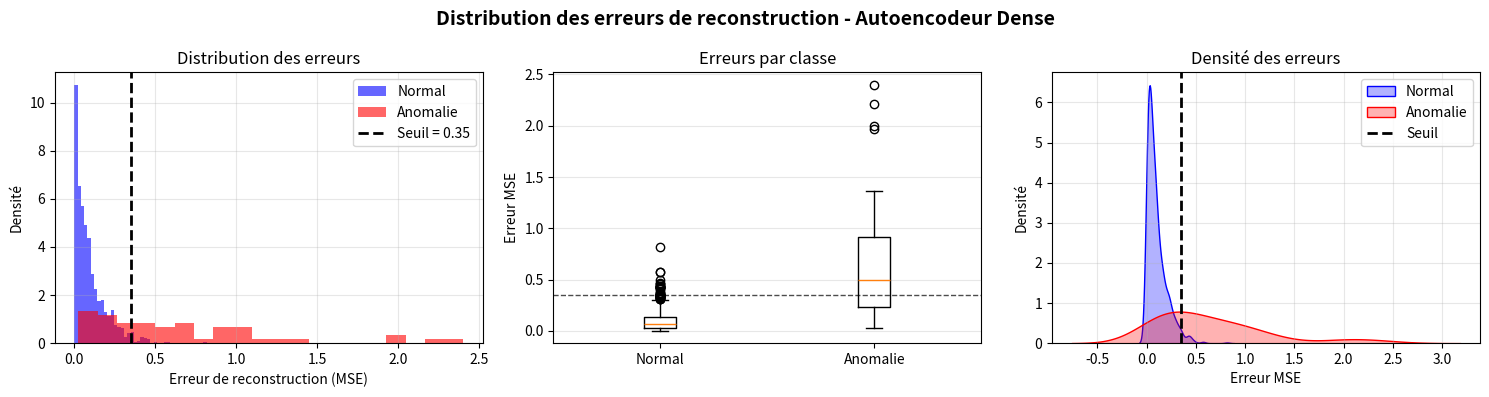
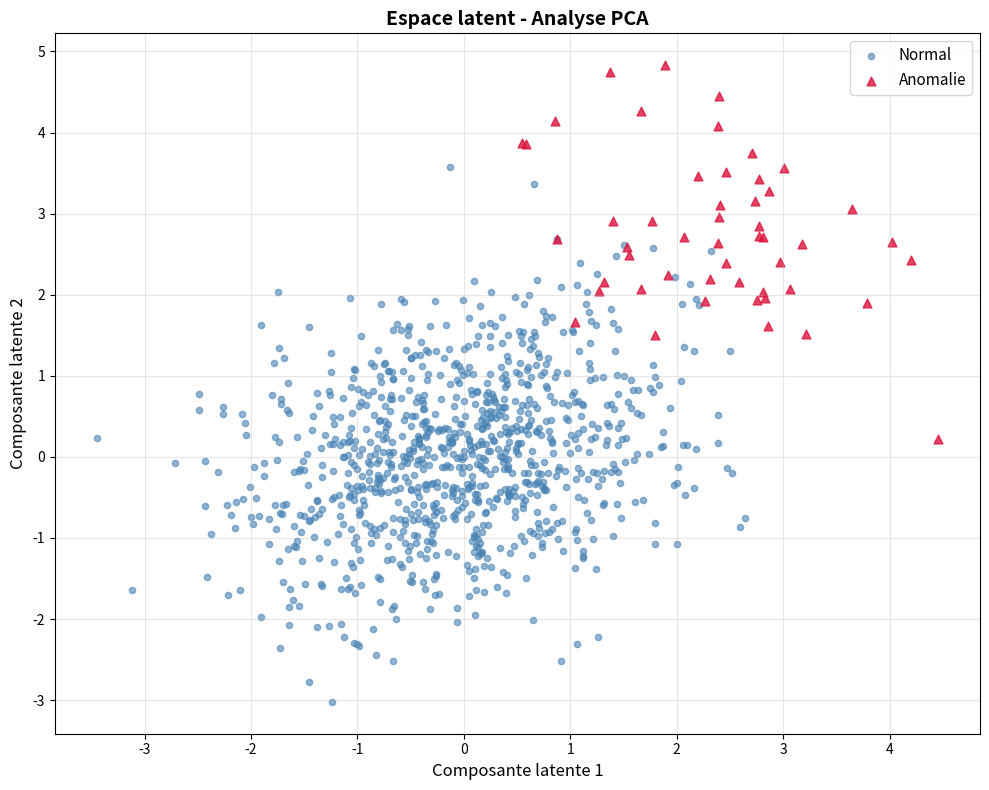
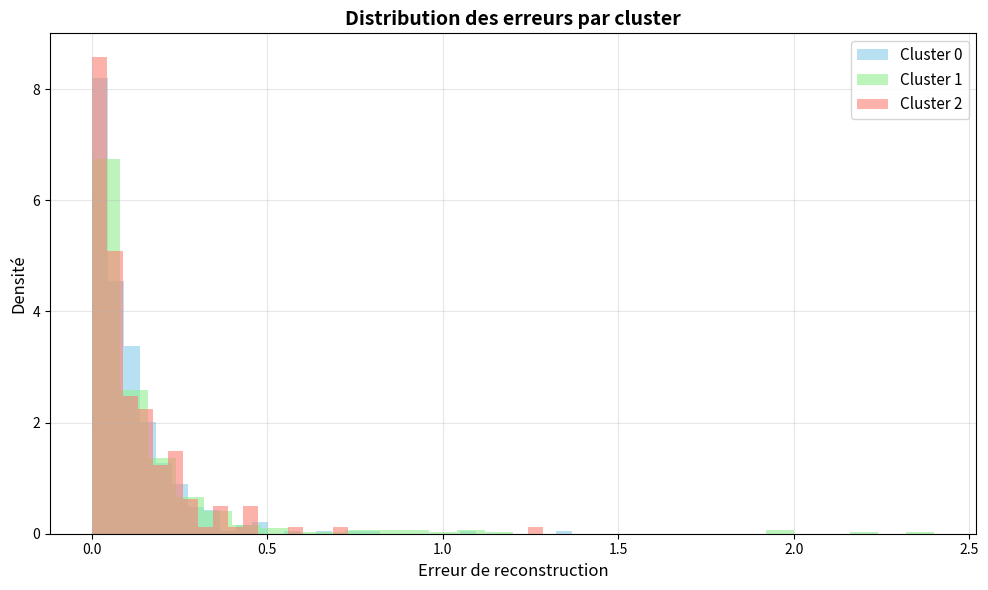

The script that saved these images, in order:
import numpy as np
import pandas as pd
import matplotlib.pyplot as plt
import seaborn as sns
import os
from pathlib import Path

print("GÉNÉRATION DES VISUALISATIONS POUR STREAMLIT")

#Créer un dossier pour les visualisations
os.makedirs("reports", exist_ok=True)

#Simuler/créer reconstruction_errors_distribution.png
print("\n1. Création: reconstruction_errors_distribution.png")

#Données simulées (ou charger depuis tes modèles)
np.random.seed(42)
n_normal = 950
n_anomaly = 50

#Erreurs de reconstruction simulées
errors_normal = np.random.exponential(scale=0.1, size=n_normal)
errors_anomaly = np.random.exponential(scale=0.8, size=n_anomaly)
all_errors = np.concatenate([errors_normal, errors_anomaly])
labels = np.concatenate([np.zeros(n_normal), np.ones(n_anomaly)])

#Seuil simulé
threshold = 0.35

fig, axes = plt.subplots(1, 3, figsize=(15, 4))

#Histogramme
axes[0].hist(errors_normal, bins=40, alpha=0.6, label='Normal', color='blue', density=True)
axes[0].hist(errors_anomaly, bins=20, alpha=0.6, label='Anomalie', color='red', density=True)
axes[0].axvline(threshold, color='black', linestyle='--', linewidth=2, label=f'Seuil = {threshold:.2f}')
axes[0].set_xlabel('Erreur de reconstruction (MSE)')
axes[0].set_ylabel('Densité')
axes[0].set_title('Distribution des erreurs')
axes[0].legend()
axes[0].grid(alpha=0.3)

#Boxplot
axes[1].boxplot([errors_normal, errors_anomaly], labels=['Normal', 'Anomalie'])
axes[1].axhline(threshold, color='black', linestyle='--', linewidth=1, alpha=0.7)
axes[1].set_ylabel('Erreur MSE')
axes[1].set_title('Erreurs par classe')
axes[1].grid(alpha=0.3, axis='y')

#KDE
sns.kdeplot(errors_normal, ax=axes[2], label='Normal', color='blue', fill=True, alpha=0.3)
sns.kdeplot(errors_anomaly, ax=axes[2], label='Anomalie', color='red', fill=True, alpha=0.3)
axes[2].axvline(threshold, color='black', linestyle='--', linewidth=2, label='Seuil')
axes[2].set_xlabel('Erreur MSE')
axes[2].set_ylabel('Densité')
axes[2].set_title('Densité des erreurs')
axes[2].legend()
axes[2].grid(alpha=0.3)

plt.suptitle('Distribution des erreurs de reconstruction - Autoencodeur Dense', fontsize=14, fontweight='bold')
plt.tight_layout()
plt.savefig('reconstruction_errors_distribution.png', dpi=150, bbox_inches='tight')
print("   ✅ reconstruction_errors_distribution.png sauvegardé")

#2. Créer latent_space_pca_analysis.png
print("\n2. Création: latent_space_pca_analysis.png")
fig2, ax = plt.subplots(figsize=(10, 8))

#Données simulées pour l'espace latent
latent_normal = np.random.multivariate_normal(
    mean=[0, 0], 
    cov=[[1, 0.3], [0.3, 1]], 
    size=n_normal
)
latent_anomaly = np.random.multivariate_normal(
    mean=[2.5, 2.5], 
    cov=[[1, -0.4], [-0.4, 1]], 
    size=n_anomaly
)

ax.scatter(latent_normal[:, 0], latent_normal[:, 1], 
          alpha=0.6, s=20, label='Normal', color='steelblue')
ax.scatter(latent_anomaly[:, 0], latent_anomaly[:, 1], 
          alpha=0.8, s=40, label='Anomalie', color='crimson', marker='^')

ax.set_xlabel('Composante latente 1', fontsize=12)
ax.set_ylabel('Composante latente 2', fontsize=12)
ax.set_title('Espace latent - Analyse PCA', fontsize=14, fontweight='bold')
ax.legend(fontsize=11)
ax.grid(True, alpha=0.3)

plt.tight_layout()
plt.savefig('latent_space_pca_analysis.png', dpi=150, bbox_inches='tight')
print("   ✅ latent_space_pca_analysis.png sauvegardé")

#3. Créer cluster_error_distribution.png
print("\n3. Création: cluster_error_distribution.png")
fig3, ax = plt.subplots(figsize=(10, 6))

#Simuler 3 clusters
cluster_labels = np.random.choice([0, 1, 2], size=len(all_errors), p=[0.4, 0.4, 0.2])
clusters = [0, 1, 2]
colors = ['skyblue', 'lightgreen', 'salmon']

for cluster_id, color in zip(clusters, colors):
    cluster_errors = all_errors[cluster_labels == cluster_id]
    if len(cluster_errors) > 0:
        ax.hist(cluster_errors, bins=30, alpha=0.6, label=f'Cluster {cluster_id}', 
                color=color, density=True)

ax.set_xlabel('Erreur de reconstruction', fontsize=12)
ax.set_ylabel('Densité', fontsize=12)
ax.set_title('Distribution des erreurs par cluster', fontsize=14, fontweight='bold')
ax.legend(fontsize=11)
ax.grid(True, alpha=0.3)

plt.tight_layout()
plt.savefig('cluster_error_distribution.png', dpi=150, bbox_inches='tight')
print("   ✅ cluster_error_distribution.png sauvegardé")

#4. Vérifier/Créer model_comparison_results.csv
print("\n4. Vérification: model_comparison_results.csv")
if not os.path.exists('model_comparison_results.csv'):
    #Créer un exemple si le fichier n'existe pas
    example_data = {
        'Model': ['Autoencodeur Dense', 'Autoencodeur LSTM', 'Isolation Forest', 'One-Class SVM'],
        'Recall': [0.92, 0.88, 0.85, 0.80],
        'F2-Score': [0.87, 0.83, 0.79, 0.75],
        'Precision': [0.78, 0.75, 0.72, 0.68],
        'AUC-ROC': [0.95, 0.93, 0.90, 0.87],
        'AUC-PR': [0.89, 0.86, 0.82, 0.79],
        'TP': [46, 44, 42, 40],
        'FP': [13, 15, 16, 18],
        'FN': [4, 6, 8, 10],
        'TN': [937, 935, 934, 932]
    }
    
    pd.DataFrame(example_data).to_csv('model_comparison_results.csv', index=False)
    print("   ✅ model_comparison_results.csv créé (exemple)")
else:
    print("   ✅ model_comparison_results.csv existe déjà")

print("\n" + "=" * 60)
print("✅ TOUTES LES VISUALISATIONS ONT ÉTÉ GÉNÉRÉES !")
print("=" * 60)
print("- reconstruction_errors_distribution.png")
print("- latent_space_pca_analysis.png") 
print("- cluster_error_distribution.png")
print("- model_comparison_results.csv")
